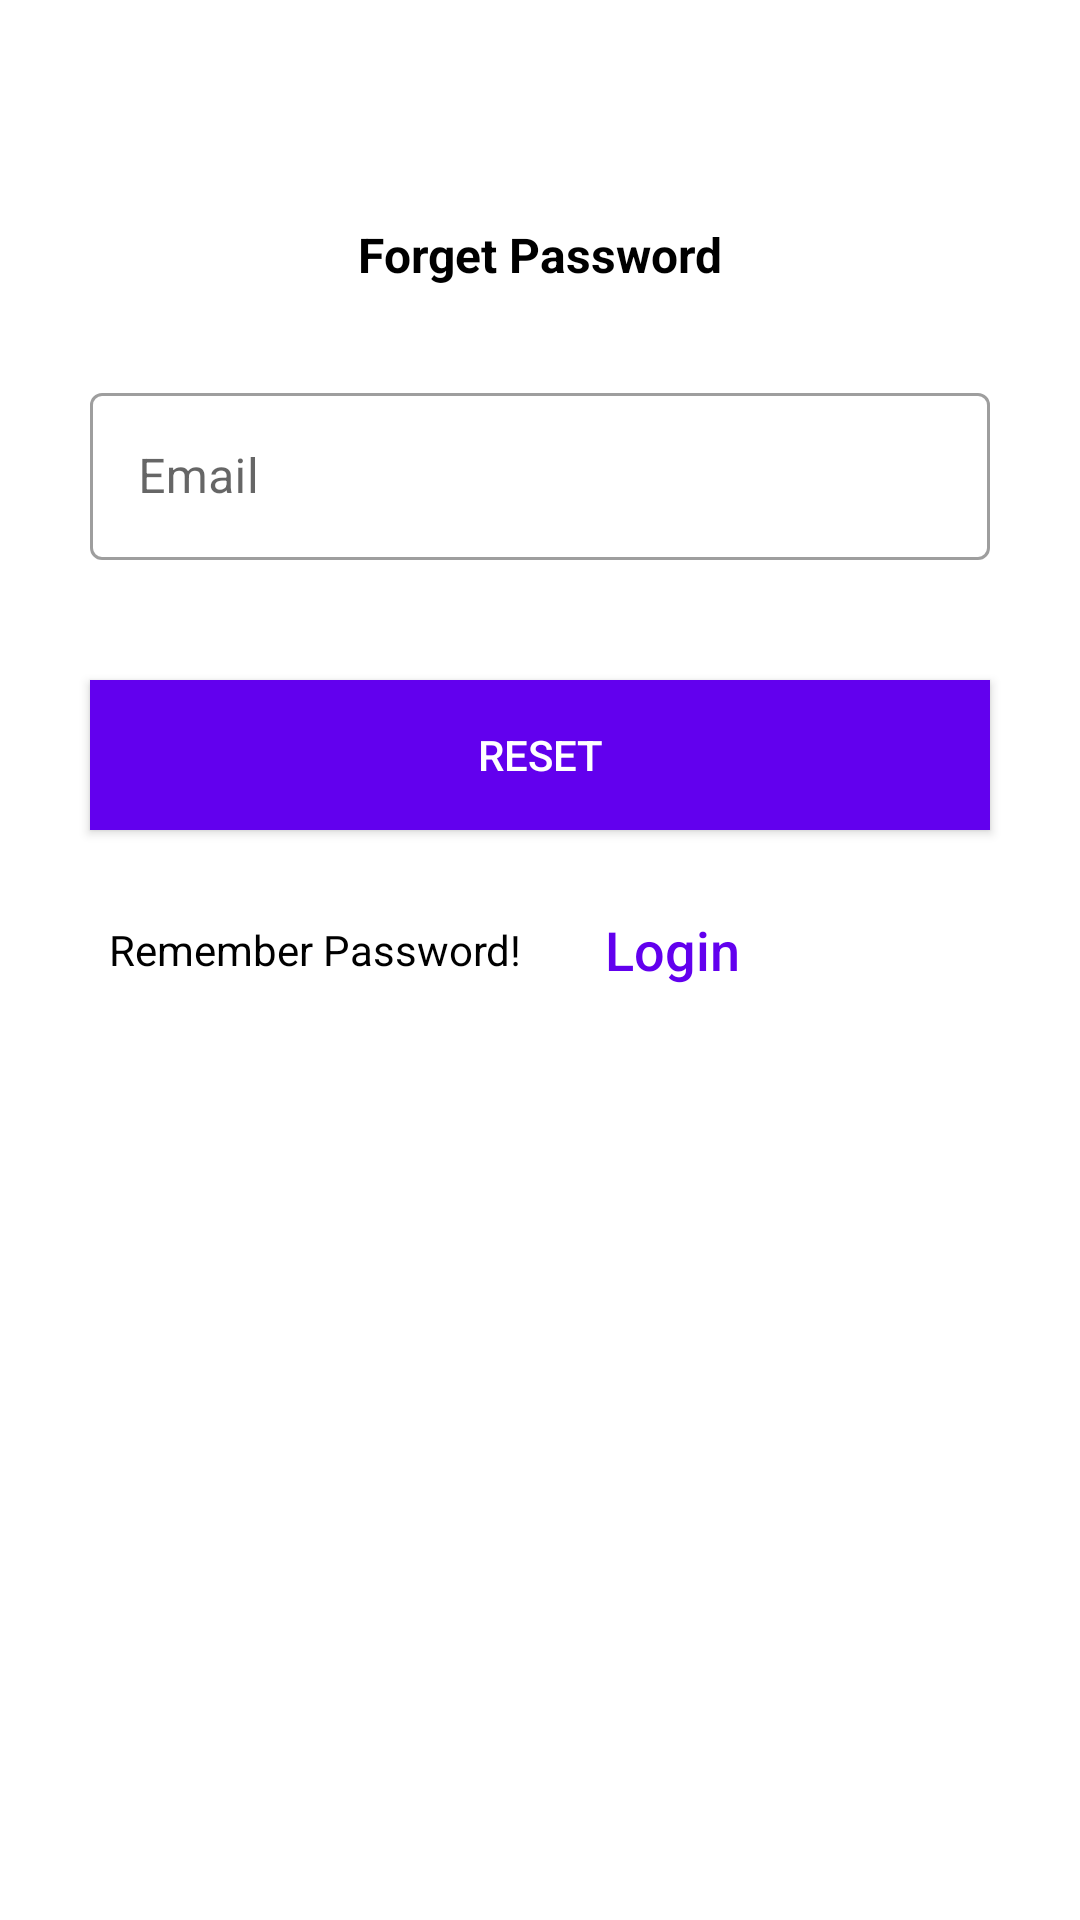

Here is an Android app screen rendered from its layout file. Give the layout XML and the strings, colors and styles it references.
<!-- AndroidManifest.xml: fallback theme Theme.MaterialComponents.DayNight.NoActionBar -->
<!-- res/layout/activity_forgot_password.xml -->
<?xml version="1.0" encoding="utf-8"?>
<layout xmlns:android="http://schemas.android.com/apk/res/android"
    xmlns:app="http://schemas.android.com/apk/res-auto">

    <data>

    </data>

    <androidx.constraintlayout.widget.ConstraintLayout
        android:layout_width="match_parent"
        android:layout_height="match_parent"
        android:background="#FFFFFF">

        <androidx.appcompat.widget.AppCompatImageView
            android:id="@+id/ivBack"
            android:layout_width="40dp"
            android:layout_height="40dp"
            android:layout_marginStart="10dp"
            android:layout_marginTop="10dp"
            app:layout_constraintStart_toStartOf="parent"
            app:layout_constraintTop_toTopOf="parent"
            app:srcCompat="@drawable/ic_back" />

        <androidx.constraintlayout.widget.Guideline
            android:id="@+id/guideLine"
            android:layout_width="wrap_content"
            android:layout_height="wrap_content"
            android:orientation="vertical"
            app:layout_constraintGuide_percent="0.5" />

        <androidx.appcompat.widget.AppCompatTextView
            android:id="@+id/tvHeading"
            android:layout_width="wrap_content"
            android:layout_height="wrap_content"
            android:layout_marginTop="24dp"
            android:text="Forget Password"
            android:textColor="#000"
            android:textSize="16sp"
            android:textStyle="bold"
            app:layout_constraintEnd_toEndOf="parent"
            app:layout_constraintStart_toStartOf="parent"
            app:layout_constraintTop_toBottomOf="@id/ivBack" />

        <com.google.android.material.textfield.TextInputLayout
            android:id="@+id/emailTil"
            style="@style/Widget.MaterialComponents.TextInputLayout.OutlinedBox"
            android:layout_width="match_parent"
            android:layout_height="wrap_content"
            android:layout_marginHorizontal="30dp"
            android:layout_marginTop="30dp"
            android:hint="@string/email_tv"
            app:layout_constraintTop_toBottomOf="@id/tvHeading">

            <com.google.android.material.textfield.TextInputEditText
                android:id="@+id/reEnterPasswordEt"
                android:layout_width="match_parent"
                android:layout_height="match_parent"
                android:inputType="text" />
        </com.google.android.material.textfield.TextInputLayout>

        <com.google.android.material.button.MaterialButton
            android:id="@+id/btReset"
            style="?android:attr/borderlessButtonStyle"
            android:layout_width="0dp"
            android:layout_height="50dp"
            android:layout_marginTop="40dp"
            android:background="@color/design_default_color_primary"
            android:elevation="2dp"
            android:onClick="performForgetPassword"
            android:text="Reset"
            android:textColor="#FFFFFF"
            app:layout_constraintEnd_toEndOf="@+id/emailTil"
            app:layout_constraintStart_toStartOf="@+id/emailTil"
            app:layout_constraintTop_toBottomOf="@+id/emailTil" />


        <androidx.appcompat.widget.AppCompatTextView
            android:id="@+id/tvAlreadyHaveAccount"
            android:layout_width="wrap_content"
            android:layout_height="40dp"
            android:layout_marginHorizontal="20dp"
            android:layout_marginTop="20dp"
            android:gravity="center_vertical"
            android:text="Remember Password!"
            android:textColor="#000"
            android:textSize="14sp"
            app:layout_constraintEnd_toEndOf="@id/guideLine"
            app:layout_constraintStart_toStartOf="@id/btReset"
            app:layout_constraintTop_toBottomOf="@id/btReset" />

        <androidx.appcompat.widget.AppCompatButton
            android:id="@+id/tvLogin"
            android:layout_width="wrap_content"
            android:layout_height="wrap_content"
            android:background="@android:color/transparent"
            android:text="Login"
            android:textAllCaps="false"
            android:textColor="@color/design_default_color_primary"
            android:textSize="18sp"
            app:layout_constraintBottom_toBottomOf="@id/tvAlreadyHaveAccount"
            app:layout_constraintStart_toEndOf="@id/guideLine"
            app:layout_constraintTop_toTopOf="@id/tvAlreadyHaveAccount" />


    </androidx.constraintlayout.widget.ConstraintLayout>
</layout>
<!-- resources referenced by this layout -->
<resources>
  <string name="email_tv">Email</string>
</resources>
